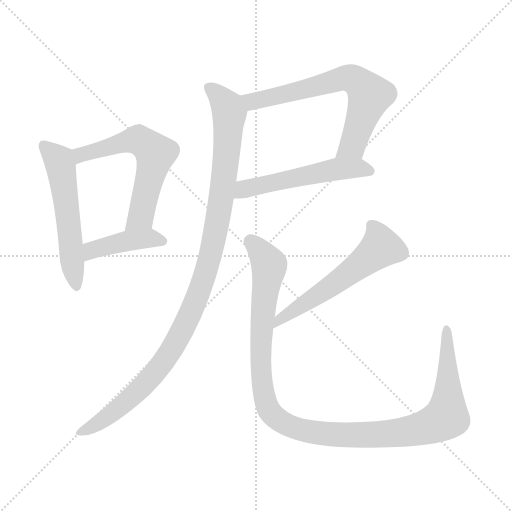
t = 0.00 s
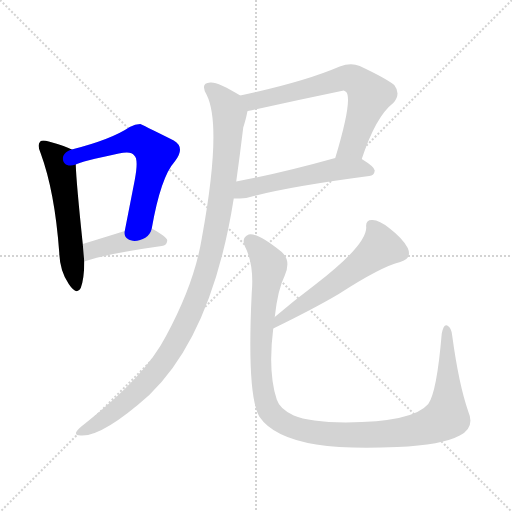
t = 1.30 s
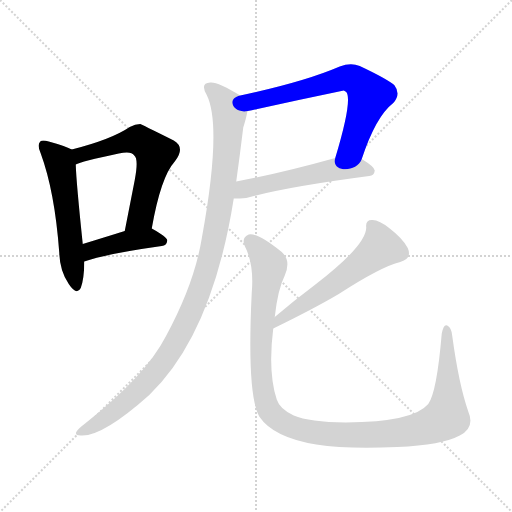
t = 2.61 s
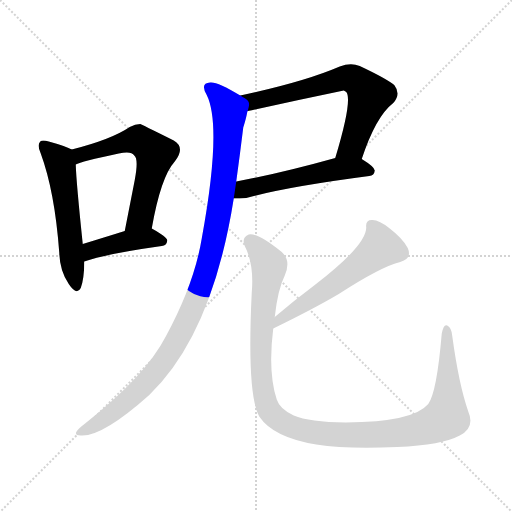
t = 3.91 s
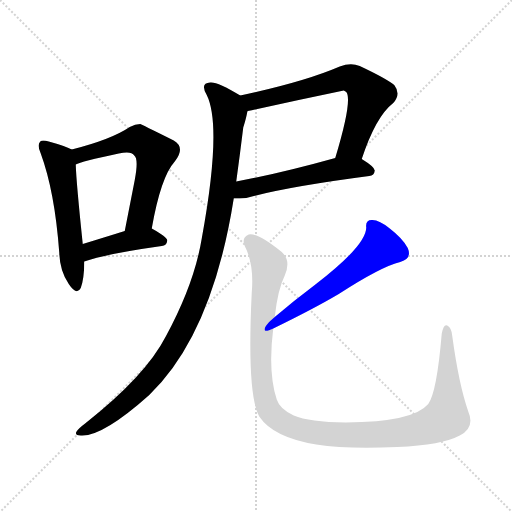
t = 5.22 s
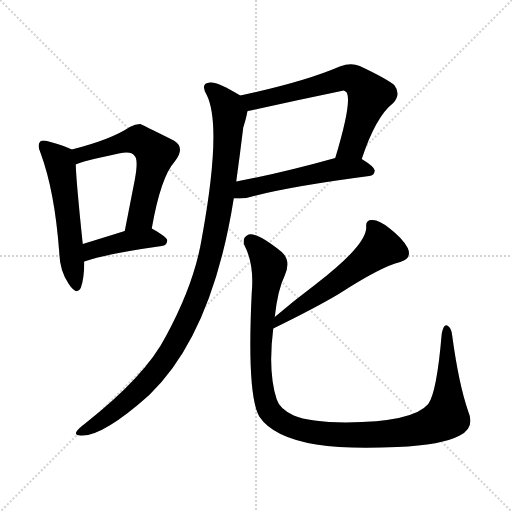
t = 6.52 s

The animated SVG that drew these frames (rendered in a browser with its animation timeline set to each time). Animation: 8 CSS @keyframes rules; one cycle of 6.52 s.

<svg version="1.1" viewBox="0 0 1024 1024" xmlns="http://www.w3.org/2000/svg">
  <g stroke="lightgray" stroke-dasharray="1,1" stroke-width="1" transform="scale(4, 4)">
    <line x1="0" y1="0" x2="256" y2="256"></line>
    <line x1="256" y1="0" x2="0" y2="256"></line>
    <line x1="128" y1="0" x2="128" y2="256"></line>
    <line x1="0" y1="128" x2="256" y2="128"></line>
  </g>
<g transform="scale(1, -1) translate(0, -900)">
   <style type="text/css">
    @keyframes keyframes0 {
      from {
       stroke: blue;
       stroke-dashoffset: 551;
       stroke-width: 128;
       }
       64% {
       animation-timing-function: step-end;
       stroke: blue;
       stroke-dashoffset: 0;
       stroke-width: 128;
       }
       to {
       stroke: black;
       stroke-width: 1024;
       }
       }
       #make-me-a-hanzi-animation-0 {
         animation: keyframes0 0.698405s both;
         animation-delay: 0.000000s;
         animation-timing-function: linear;
       }
    @keyframes keyframes1 {
      from {
       stroke: blue;
       stroke-dashoffset: 597;
       stroke-width: 128;
       }
       66% {
       animation-timing-function: step-end;
       stroke: blue;
       stroke-dashoffset: 0;
       stroke-width: 128;
       }
       to {
       stroke: black;
       stroke-width: 1024;
       }
       }
       #make-me-a-hanzi-animation-1 {
         animation: keyframes1 0.735840s both;
         animation-delay: 0.698405s;
         animation-timing-function: linear;
       }
    @keyframes keyframes2 {
      from {
       stroke: blue;
       stroke-dashoffset: 422;
       stroke-width: 128;
       }
       58% {
       animation-timing-function: step-end;
       stroke: blue;
       stroke-dashoffset: 0;
       stroke-width: 128;
       }
       to {
       stroke: black;
       stroke-width: 1024;
       }
       }
       #make-me-a-hanzi-animation-2 {
         animation: keyframes2 0.593424s both;
         animation-delay: 1.434245s;
         animation-timing-function: linear;
       }
    @keyframes keyframes3 {
      from {
       stroke: blue;
       stroke-dashoffset: 666;
       stroke-width: 128;
       }
       68% {
       animation-timing-function: step-end;
       stroke: blue;
       stroke-dashoffset: 0;
       stroke-width: 128;
       }
       to {
       stroke: black;
       stroke-width: 1024;
       }
       }
       #make-me-a-hanzi-animation-3 {
         animation: keyframes3 0.791992s both;
         animation-delay: 2.027669s;
         animation-timing-function: linear;
       }
    @keyframes keyframes4 {
      from {
       stroke: blue;
       stroke-dashoffset: 533;
       stroke-width: 128;
       }
       63% {
       animation-timing-function: step-end;
       stroke: blue;
       stroke-dashoffset: 0;
       stroke-width: 128;
       }
       to {
       stroke: black;
       stroke-width: 1024;
       }
       }
       #make-me-a-hanzi-animation-4 {
         animation: keyframes4 0.683757s both;
         animation-delay: 2.819661s;
         animation-timing-function: linear;
       }
    @keyframes keyframes5 {
      from {
       stroke: blue;
       stroke-dashoffset: 1061;
       stroke-width: 128;
       }
       78% {
       animation-timing-function: step-end;
       stroke: blue;
       stroke-dashoffset: 0;
       stroke-width: 128;
       }
       to {
       stroke: black;
       stroke-width: 1024;
       }
       }
       #make-me-a-hanzi-animation-5 {
         animation: keyframes5 1.113444s both;
         animation-delay: 3.503418s;
         animation-timing-function: linear;
       }
    @keyframes keyframes6 {
      from {
       stroke: blue;
       stroke-dashoffset: 566;
       stroke-width: 128;
       }
       65% {
       animation-timing-function: step-end;
       stroke: blue;
       stroke-dashoffset: 0;
       stroke-width: 128;
       }
       to {
       stroke: black;
       stroke-width: 1024;
       }
       }
       #make-me-a-hanzi-animation-6 {
         animation: keyframes6 0.710612s both;
         animation-delay: 4.616862s;
         animation-timing-function: linear;
       }
    @keyframes keyframes7 {
      from {
       stroke: blue;
       stroke-dashoffset: 1157;
       stroke-width: 128;
       }
       79% {
       animation-timing-function: step-end;
       stroke: blue;
       stroke-dashoffset: 0;
       stroke-width: 128;
       }
       to {
       stroke: black;
       stroke-width: 1024;
       }
       }
       #make-me-a-hanzi-animation-7 {
         animation: keyframes7 1.191569s both;
         animation-delay: 5.327474s;
         animation-timing-function: linear;
       }
</style>
<path d="M 143.5 601.0 Q 130.5 608.0 97.5 617.0 Q 84.5 621.0 80.5 617.0 Q 73.5 610.0 81.5 593.0 Q 109.5 517.0 118.5 395.0 Q 119.5 358.0 137.5 332.0 Q 153.5 308.0 161.5 324.0 Q 168.5 343.0 168.5 377.0 L 165.5 412.0 Q 152.5 536.0 151.5 571.0 C 150.5 598.0 150.5 598.0 143.5 601.0 Z" fill="lightgray"></path> 
<path d="M 303.5 443.0 Q 321.5 546.0 349.5 577.0 Q 371.5 605.0 347.5 619.0 Q 281.5 652.0 280.5 652.0 Q 270.5 652.0 259.5 646.0 Q 222.5 621.0 143.5 601.0 C 114.5 593.0 123.5 560.0 151.5 571.0 Q 161.5 577.0 237.5 593.0 Q 262.5 599.0 268.5 589.0 Q 277.5 582.0 269.5 540.0 Q 260.5 494.0 249.5 438.0 C 243.5 409.0 298.5 413.0 303.5 443.0 Z" fill="lightgray"></path> 
<path d="M 168.5 377.0 Q 210.5 392.0 323.5 408.0 Q 333.5 409.0 334.5 419.0 Q 334.5 426.0 303.5 443.0 C 289.5 451.0 278.5 447.0 249.5 438.0 Q 201.5 423.0 165.5 412.0 C 136.5 403.0 140.5 367.0 168.5 377.0 Z" fill="lightgray"></path> 
<path d="M 723.5 582.0 Q 751.5 667.0 786.5 694.0 Q 802.5 712.0 788.5 730.0 Q 772.5 743.0 719.5 768.0 Q 701.5 775.0 679.5 767.0 Q 607.5 736.0 480.5 709.0 C 451.5 703.0 466.5 672.0 495.5 678.0 Q 591.5 699.0 687.5 719.0 Q 688.5 719.0 692.5 716.0 Q 705.5 700.0 670.5 584.0 C 661.5 555.0 713.5 554.0 723.5 582.0 Z" fill="lightgray"></path> 
<path d="M 467.5 503.0 Q 479.5 503.0 492.5 504.0 Q 570.5 526.0 738.5 548.0 Q 748.5 549.0 749.5 559.0 Q 749.5 566.0 723.5 582.0 C 705.5 594.0 699.5 592.0 670.5 584.0 Q 559.5 553.0 472.5 537.0 C 443.5 531.0 437.5 503.0 467.5 503.0 Z" fill="lightgray"></path> 
<path d="M 480.5 709.0 Q 434.5 737.0 420.5 735.0 Q 399.5 734.0 413.5 710.0 Q 444.5 647.0 403.5 423.0 Q 388.5 332.0 331.5 227.0 Q 291.5 149.0 171.5 54.0 Q 155.5 42.0 152.5 36.0 Q 149.5 29.0 161.5 29.0 Q 204.5 26.0 298.5 110.0 Q 424.5 231.0 467.5 503.0 L 472.5 537.0 Q 479.5 588.0 486.5 645.0 Q 492.5 664.0 494.5 676.0 Q 494.5 677.0 495.5 678.0 C 500.5 697.0 500.5 697.0 480.5 709.0 Z" fill="lightgray"></path> 
<path d="M 546.5 243.0 Q 628.5 283.0 677.5 312.0 Q 762.5 367.0 800.5 376.0 Q 824.5 383.0 815.5 404.0 Q 805.5 423.0 779.5 443.0 Q 757.5 461.0 743.5 460.0 Q 730.5 460.0 732.5 445.0 Q 732.5 409.0 629.5 330.0 Q 589.5 300.0 549.5 266.0 C 526.5 247.0 519.5 230.0 546.5 243.0 Z" fill="lightgray"></path> 
<path d="M 936.5 77.0 Q 917.5 132.0 904.5 228.0 Q 903.5 244.0 894.5 249.0 Q 887.5 253.0 883.5 233.0 Q 873.5 115.0 856.5 92.0 Q 826.5 56.0 691.5 55.0 Q 618.5 56.0 587.5 69.0 Q 559.5 82.0 553.5 101.0 Q 535.5 156.0 546.5 243.0 L 549.5 266.0 Q 555.5 321.0 569.5 349.0 Q 582.5 379.0 563.5 396.0 Q 514.5 435.0 497.5 431.0 Q 482.5 425.0 489.5 408.0 Q 508.5 371.0 503.5 315.0 Q 493.5 111.0 518.5 67.0 Q 546.5 25.0 632.5 11.0 Q 695.5 1.0 794.5 6.0 Q 884.5 10.0 919.5 29.0 Q 950.5 45.0 936.5 77.0 Z" fill="lightgray"></path> 
      <clipPath id="make-me-a-hanzi-clip-0">
      <path d="M 143.5 601.0 Q 130.5 608.0 97.5 617.0 Q 84.5 621.0 80.5 617.0 Q 73.5 610.0 81.5 593.0 Q 109.5 517.0 118.5 395.0 Q 119.5 358.0 137.5 332.0 Q 153.5 308.0 161.5 324.0 Q 168.5 343.0 168.5 377.0 L 165.5 412.0 Q 152.5 536.0 151.5 571.0 C 150.5 598.0 150.5 598.0 143.5 601.0 Z" fill="lightgray"></path>
      </clipPath>
      <path clip-path="url(#make-me-a-hanzi-clip-0)" d="M 86.5 610.0 L 118.5 579.0 L 121.5 566.0 L 150.5 331.0 " fill="none" id="make-me-a-hanzi-animation-0" stroke-dasharray="423 846" stroke-linecap="round"></path>

      <clipPath id="make-me-a-hanzi-clip-1">
      <path d="M 303.5 443.0 Q 321.5 546.0 349.5 577.0 Q 371.5 605.0 347.5 619.0 Q 281.5 652.0 280.5 652.0 Q 270.5 652.0 259.5 646.0 Q 222.5 621.0 143.5 601.0 C 114.5 593.0 123.5 560.0 151.5 571.0 Q 161.5 577.0 237.5 593.0 Q 262.5 599.0 268.5 589.0 Q 277.5 582.0 269.5 540.0 Q 260.5 494.0 249.5 438.0 C 243.5 409.0 298.5 413.0 303.5 443.0 Z" fill="lightgray"></path>
      </clipPath>
      <path clip-path="url(#make-me-a-hanzi-clip-1)" d="M 151.5 579.0 L 161.5 591.0 L 175.5 596.0 L 268.5 620.0 L 284.5 616.0 L 310.5 593.0 L 280.5 466.0 L 255.5 445.0 " fill="none" id="make-me-a-hanzi-animation-1" stroke-dasharray="469 938" stroke-linecap="round"></path>

      <clipPath id="make-me-a-hanzi-clip-2">
      <path d="M 168.5 377.0 Q 210.5 392.0 323.5 408.0 Q 333.5 409.0 334.5 419.0 Q 334.5 426.0 303.5 443.0 C 289.5 451.0 278.5 447.0 249.5 438.0 Q 201.5 423.0 165.5 412.0 C 136.5 403.0 140.5 367.0 168.5 377.0 Z" fill="lightgray"></path>
      </clipPath>
      <path clip-path="url(#make-me-a-hanzi-clip-2)" d="M 171.5 383.0 L 183.5 400.0 L 247.5 417.0 L 298.5 424.0 L 325.5 417.0 " fill="none" id="make-me-a-hanzi-animation-2" stroke-dasharray="294 588" stroke-linecap="round"></path>

      <clipPath id="make-me-a-hanzi-clip-3">
      <path d="M 723.5 582.0 Q 751.5 667.0 786.5 694.0 Q 802.5 712.0 788.5 730.0 Q 772.5 743.0 719.5 768.0 Q 701.5 775.0 679.5 767.0 Q 607.5 736.0 480.5 709.0 C 451.5 703.0 466.5 672.0 495.5 678.0 Q 591.5 699.0 687.5 719.0 Q 688.5 719.0 692.5 716.0 Q 705.5 700.0 670.5 584.0 C 661.5 555.0 713.5 554.0 723.5 582.0 Z" fill="lightgray"></path>
      </clipPath>
      <path clip-path="url(#make-me-a-hanzi-clip-3)" d="M 490.5 708.0 L 504.5 697.0 L 692.5 745.0 L 716.5 737.0 L 739.5 709.0 L 704.5 609.0 L 677.5 595.0 " fill="none" id="make-me-a-hanzi-animation-3" stroke-dasharray="538 1076" stroke-linecap="round"></path>

      <clipPath id="make-me-a-hanzi-clip-4">
      <path d="M 467.5 503.0 Q 479.5 503.0 492.5 504.0 Q 570.5 526.0 738.5 548.0 Q 748.5 549.0 749.5 559.0 Q 749.5 566.0 723.5 582.0 C 705.5 594.0 699.5 592.0 670.5 584.0 Q 559.5 553.0 472.5 537.0 C 443.5 531.0 437.5 503.0 467.5 503.0 Z" fill="lightgray"></path>
      </clipPath>
      <path clip-path="url(#make-me-a-hanzi-clip-4)" d="M 473.5 508.0 L 488.5 522.0 L 676.5 562.0 L 716.5 564.0 L 739.5 558.0 " fill="none" id="make-me-a-hanzi-animation-4" stroke-dasharray="405 810" stroke-linecap="round"></path>

      <clipPath id="make-me-a-hanzi-clip-5">
      <path d="M 480.5 709.0 Q 434.5 737.0 420.5 735.0 Q 399.5 734.0 413.5 710.0 Q 444.5 647.0 403.5 423.0 Q 388.5 332.0 331.5 227.0 Q 291.5 149.0 171.5 54.0 Q 155.5 42.0 152.5 36.0 Q 149.5 29.0 161.5 29.0 Q 204.5 26.0 298.5 110.0 Q 424.5 231.0 467.5 503.0 L 472.5 537.0 Q 479.5 588.0 486.5 645.0 Q 492.5 664.0 494.5 676.0 Q 494.5 677.0 495.5 678.0 C 500.5 697.0 500.5 697.0 480.5 709.0 Z" fill="lightgray"></path>
      </clipPath>
      <path clip-path="url(#make-me-a-hanzi-clip-5)" d="M 419.5 722.0 L 444.5 701.0 L 457.5 679.0 L 453.5 593.0 L 432.5 440.0 L 411.5 353.0 L 389.5 292.0 L 348.5 211.0 L 296.5 139.0 L 229.5 76.0 L 159.5 36.0 " fill="none" id="make-me-a-hanzi-animation-5" stroke-dasharray="933 1866" stroke-linecap="round"></path>

      <clipPath id="make-me-a-hanzi-clip-6">
      <path d="M 546.5 243.0 Q 628.5 283.0 677.5 312.0 Q 762.5 367.0 800.5 376.0 Q 824.5 383.0 815.5 404.0 Q 805.5 423.0 779.5 443.0 Q 757.5 461.0 743.5 460.0 Q 730.5 460.0 732.5 445.0 Q 732.5 409.0 629.5 330.0 Q 589.5 300.0 549.5 266.0 C 526.5 247.0 519.5 230.0 546.5 243.0 Z" fill="lightgray"></path>
      </clipPath>
      <path clip-path="url(#make-me-a-hanzi-clip-6)" d="M 742.5 449.0 L 751.5 439.0 L 760.5 404.0 L 661.5 327.0 L 561.5 263.0 L 554.5 248.0 " fill="none" id="make-me-a-hanzi-animation-6" stroke-dasharray="438 876" stroke-linecap="round"></path>

      <clipPath id="make-me-a-hanzi-clip-7">
      <path d="M 936.5 77.0 Q 917.5 132.0 904.5 228.0 Q 903.5 244.0 894.5 249.0 Q 887.5 253.0 883.5 233.0 Q 873.5 115.0 856.5 92.0 Q 826.5 56.0 691.5 55.0 Q 618.5 56.0 587.5 69.0 Q 559.5 82.0 553.5 101.0 Q 535.5 156.0 546.5 243.0 L 549.5 266.0 Q 555.5 321.0 569.5 349.0 Q 582.5 379.0 563.5 396.0 Q 514.5 435.0 497.5 431.0 Q 482.5 425.0 489.5 408.0 Q 508.5 371.0 503.5 315.0 Q 493.5 111.0 518.5 67.0 Q 546.5 25.0 632.5 11.0 Q 695.5 1.0 794.5 6.0 Q 884.5 10.0 919.5 29.0 Q 950.5 45.0 936.5 77.0 Z" fill="lightgray"></path>
      </clipPath>
      <path clip-path="url(#make-me-a-hanzi-clip-7)" d="M 501.5 417.0 L 538.5 368.0 L 527.5 301.0 L 520.5 194.0 L 528.5 108.0 L 540.5 76.0 L 577.5 48.0 L 626.5 35.0 L 735.5 30.0 L 823.5 38.0 L 889.5 63.0 L 896.5 114.0 L 893.5 241.0 " fill="none" id="make-me-a-hanzi-animation-7" stroke-dasharray="1029 2058" stroke-linecap="round"></path>

</g>
</svg>
